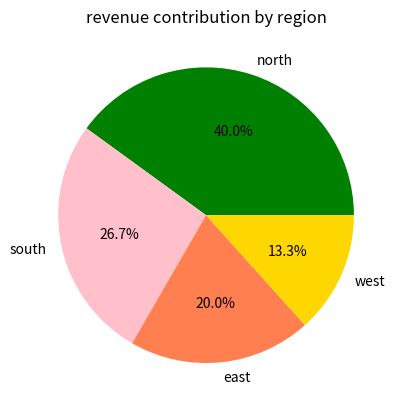

Recreate this plot in Python.
import matplotlib.pyplot as plt 
#  plt,pie(values,labels=label_list,color=color_list,autopct='%1.1f%%') ......'%1.1 f%%'--> % format specifaction start...1.1f= 1digit before decimal 1 digit after decimal
# %% means output will show like 35.5%
region=['north','south','east','west']
revenue=[3000,2000,1500,1000]

plt.pie(revenue,labels=region,autopct='%1.1f%%',colors=['green','pink','coral','gold'])
plt.title('revenue contribution by region')
plt.show() 